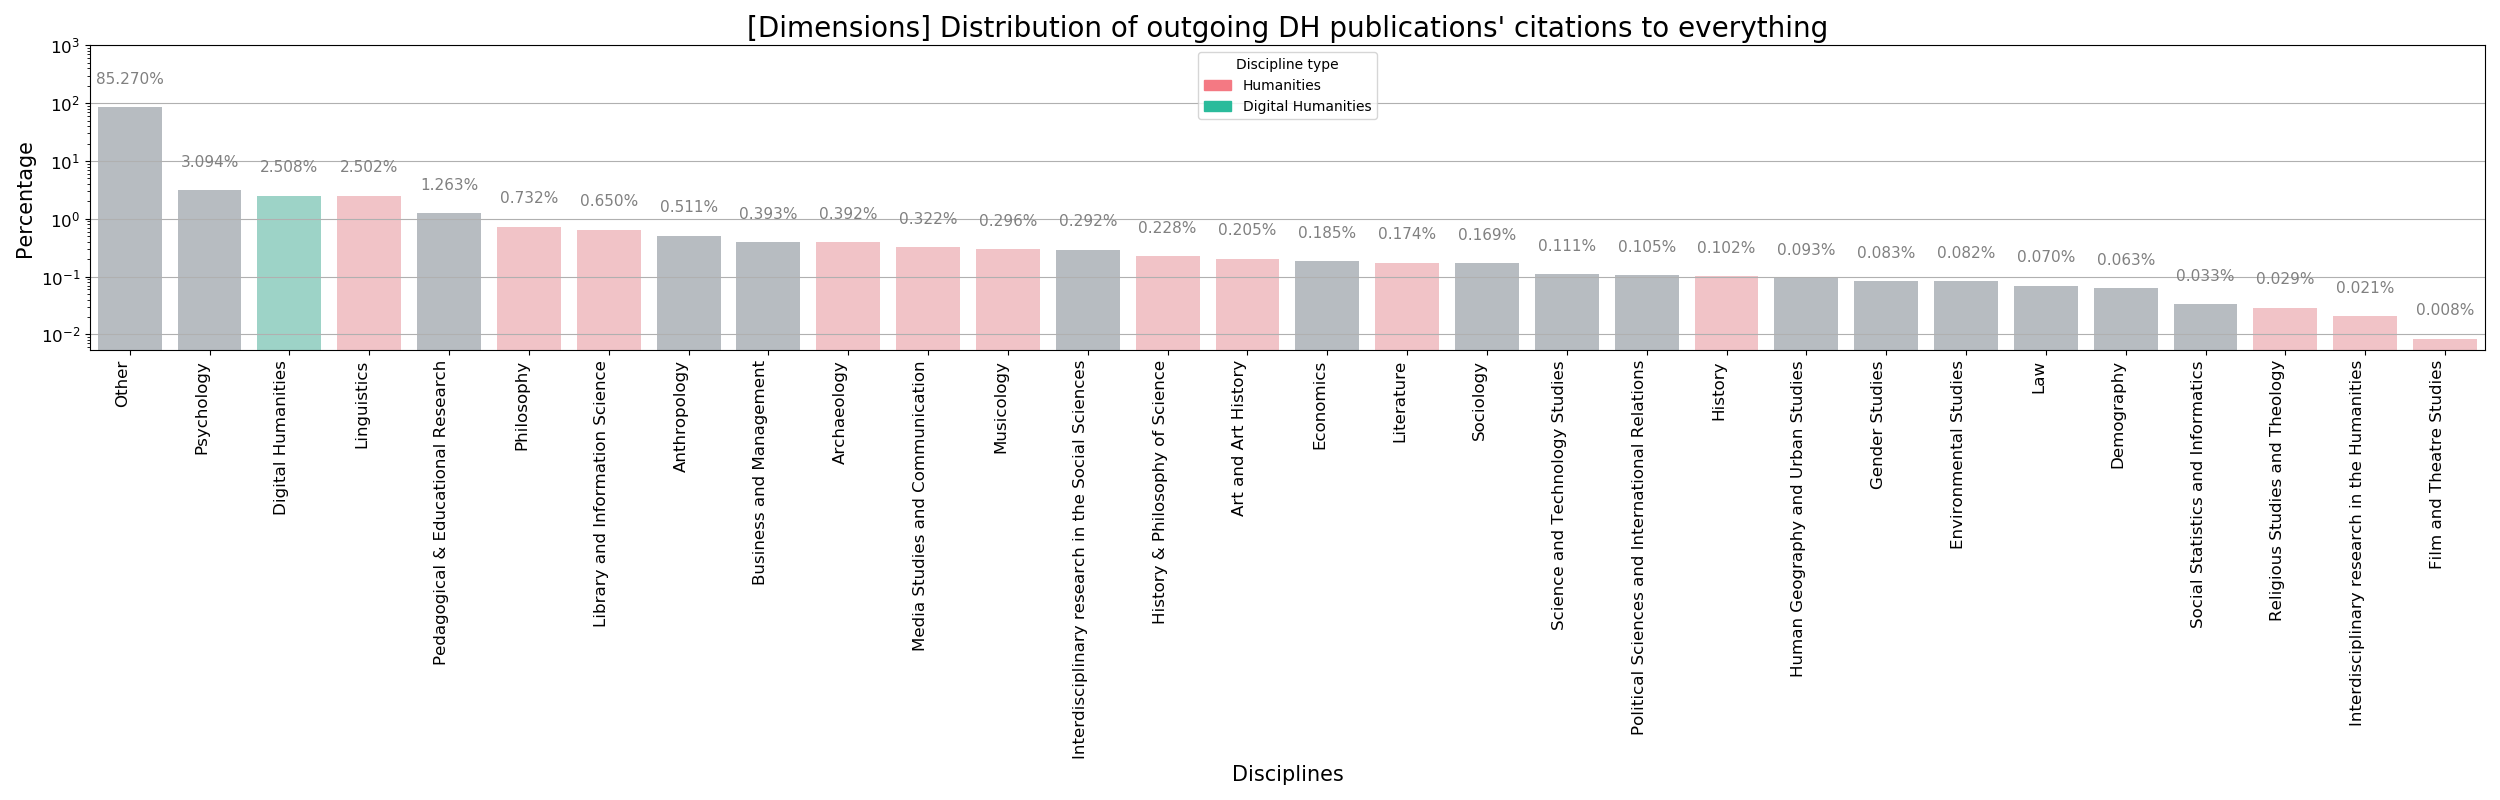

Values plotted in this chart, from the file beside it:
discipline	perc	type
Other	85.27	other
Psychology	3.094	ss
Digital Humanities	2.508	dh
Linguistics	2.502	ah
Pedagogical & Educational Research	1.263	ss
Philosophy	0.7317	ah
Library and Information Science	0.65	ah
Anthropology	0.511	ss
Business and Management	0.3926	ss
Archaeology	0.3916	ah
Media Studies and Communication	0.3222	ah
Musicology	0.2963	ah
Interdisciplinary research in the Social…	0.2918	ss
History & Philosophy of Science	0.2282	ah
Art and Art History	0.2051	ah
Economics	0.1846	ss
Literature	0.1742	ah
Sociology	0.1693	ss
Science and Technology Studies	0.1114	ss
Political Sciences and International Rel…	0.1054	ss
History	0.1016	ah
Human Geography and Urban Studies	0.09287	ss
Gender Studies	0.08311	ss
Environmental Studies	0.08233	ss
Law	0.06989	ss
Demography	0.0634	ss
Social Statistics and Informatics	0.03345	ss
Religious Studies and Theology	0.02917	ah
Interdisciplinary research in the Humani…	0.02062	ah
Film and Theatre Studies	0.008406	ah
Cultural Studies	0.006564	ah
Classical Studies	0.006396	ah
